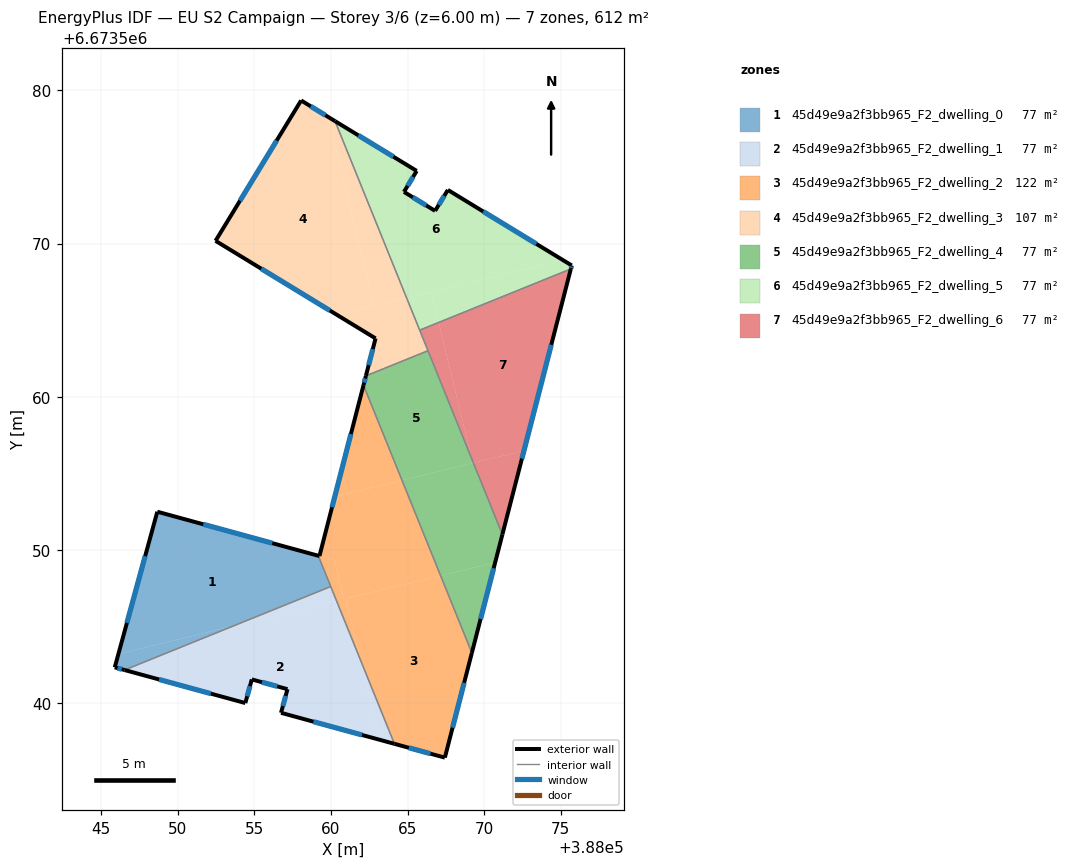
=== STOREY PLAN SPEC (per zone: floor XY polygon, exterior-wall plan segments, windows/doors) ===
zone 1: 45d49e9a2f3bb965_F2_dwelling_0  (76.5 m²)
  floor: (388059.18, 6673549.63) (388059.99, 6673547.62) (388053.62, 6673545.05) (388046.14, 6673543.23) (388048.67, 6673552.51)
  floor: (388053.62, 6673545.04) (388046.54, 6673542.18) (388045.90, 6673542.35) (388046.14, 6673543.23)
  exterior wall: (388045.90, 6673542.35) – (388046.53, 6673542.18)  [0.7 m]
    window: (388046.08, 6673542.30) – (388046.35, 6673542.23)  [0.4 m²]
  exterior wall: (388048.67, 6673552.51) – (388045.90, 6673542.35)  [10.5 m]
    window: (388047.88, 6673549.60) – (388046.69, 6673545.25)  [5.8 m²]
  exterior wall: (388059.18, 6673549.63) – (388048.67, 6673552.51)  [10.9 m]
    window: (388056.18, 6673550.45) – (388051.67, 6673551.69)  [6.0 m²]
  interior walls: 2
zone 2: 45d49e9a2f3bb965_F2_dwelling_1  (76.5 m²)
  floor: (388060.37, 6673546.68) (388061.92, 6673542.86) (388063.19, 6673537.62) (388056.75, 6673539.38) (388057.17, 6673540.93) (388054.84, 6673541.56) (388054.42, 6673540.02) (388046.54, 6673542.18) (388053.62, 6673545.04)
  floor: (388059.99, 6673547.62) (388060.37, 6673546.68) (388053.62, 6673545.05)
  floor: (388061.92, 6673542.86) (388064.15, 6673537.36) (388063.19, 6673537.62)
  exterior wall: (388046.53, 6673542.18) – (388054.42, 6673540.02)  [8.2 m]
    window: (388048.79, 6673541.56) – (388052.17, 6673540.64)  [4.5 m²]
  exterior wall: (388056.75, 6673539.38) – (388064.15, 6673537.36)  [7.7 m]
    window: (388058.86, 6673538.81) – (388062.03, 6673537.94)  [4.2 m²]
  exterior wall: (388057.17, 6673540.93) – (388056.75, 6673539.38)  [1.6 m]
    window: (388057.05, 6673540.49) – (388056.87, 6673539.83)  [0.9 m²]
  exterior wall: (388054.84, 6673541.56) – (388057.17, 6673540.93)  [2.4 m]
    window: (388055.50, 6673541.38) – (388056.50, 6673541.11)  [1.3 m²]
  exterior wall: (388054.42, 6673540.02) – (388054.84, 6673541.56)  [1.6 m]
    window: (388054.54, 6673540.46) – (388054.72, 6673541.12)  [0.9 m²]
  interior walls: 2
zone 3: 45d49e9a2f3bb965_F2_dwelling_2  (122.4 m²)
  floor: (388067.16, 6673548.33) (388069.20, 6673543.30) (388067.44, 6673536.46) (388064.15, 6673537.36) (388061.92, 6673542.86) (388060.96, 6673546.83)
  floor: (388064.64, 6673554.56) (388067.16, 6673548.33) (388060.84, 6673546.80) (388060.22, 6673549.35) (388059.25, 6673549.61) (388060.25, 6673553.49)
  floor: (388062.13, 6673560.76) (388064.64, 6673554.56) (388060.25, 6673553.49)
  floor: (388060.22, 6673549.35) (388060.84, 6673546.80) (388060.96, 6673546.83) (388061.92, 6673542.86) (388059.18, 6673549.63)
  exterior wall: (388062.13, 6673560.76) – (388059.25, 6673549.61)  [11.5 m]
    window: (388061.31, 6673557.58) – (388060.07, 6673552.80)  [6.3 m²]
  exterior wall: (388067.44, 6673536.46) – (388069.20, 6673543.30)  [7.1 m]
    window: (388067.94, 6673538.41) – (388068.69, 6673541.34)  [3.9 m²]
  exterior wall: (388064.15, 6673537.36) – (388067.44, 6673536.46)  [3.4 m]
    window: (388065.09, 6673537.10) – (388066.50, 6673536.72)  [1.9 m²]
  exterior wall: (388059.25, 6673549.61) – (388059.18, 6673549.63)  [0.1 m]
  interior walls: 3
zone 4: 45d49e9a2f3bb965_F2_dwelling_3  (107.1 m²)
  floor: (388059.81, 6673578.27) (388062.80, 6673565.95) (388060.38, 6673565.36) (388052.47, 6673570.18) (388058.06, 6673579.34)
  floor: (388060.27, 6673577.99) (388064.94, 6673566.47) (388062.80, 6673565.95) (388059.81, 6673578.27)
  floor: (388064.94, 6673566.47) (388066.34, 6673563.01) (388062.28, 6673561.37) (388062.91, 6673563.82) (388060.38, 6673565.36)
  exterior wall: (388062.91, 6673563.82) – (388062.28, 6673561.37)  [2.5 m]
    window: (388062.73, 6673563.12) – (388062.46, 6673562.07)  [1.4 m²]
  exterior wall: (388052.47, 6673570.18) – (388062.91, 6673563.82)  [12.2 m]
    window: (388055.46, 6673568.36) – (388059.93, 6673565.63)  [6.7 m²]
  exterior wall: (388058.06, 6673579.34) – (388052.47, 6673570.18)  [10.7 m]
    window: (388056.46, 6673576.72) – (388054.07, 6673572.80)  [5.9 m²]
  exterior wall: (388060.27, 6673577.99) – (388058.06, 6673579.34)  [2.6 m]
    window: (388059.64, 6673578.38) – (388058.69, 6673578.95)  [1.4 m²]
  interior walls: 3
zone 5: 45d49e9a2f3bb965_F2_dwelling_4  (76.5 m²)
  floor: (388066.34, 6673563.01) (388069.19, 6673555.95) (388069.26, 6673555.68) (388064.64, 6673554.56) (388062.13, 6673560.76) (388062.28, 6673561.37)
  floor: (388070.72, 6673549.20) (388069.20, 6673543.30) (388067.16, 6673548.33)
  floor: (388069.30, 6673555.69) (388071.19, 6673551.02) (388070.72, 6673549.20) (388067.16, 6673548.33) (388064.64, 6673554.56)
  exterior wall: (388069.20, 6673543.30) – (388071.19, 6673551.02)  [8.0 m]
    window: (388069.77, 6673545.50) – (388070.62, 6673548.82)  [4.4 m²]
  exterior wall: (388062.28, 6673561.37) – (388062.13, 6673560.76)  [0.6 m]
    window: (388062.24, 6673561.20) – (388062.17, 6673560.94)  [0.3 m²]
  interior walls: 3
zone 6: 45d49e9a2f3bb965_F2_dwelling_5  (76.5 m²)
  floor: (388067.63, 6673573.50) (388075.12, 6673568.94) (388064.94, 6673566.47) (388060.27, 6673577.99) (388065.60, 6673574.74) (388064.77, 6673573.38) (388066.80, 6673572.14)
  floor: (388075.72, 6673568.57) (388075.66, 6673568.35) (388067.03, 6673564.86) (388066.55, 6673566.86) (388075.12, 6673568.94)
  floor: (388066.55, 6673566.86) (388067.03, 6673564.86) (388065.79, 6673564.35) (388064.94, 6673566.47)
  exterior wall: (388075.66, 6673568.35) – (388075.72, 6673568.57)  [0.2 m]
    window: (388075.67, 6673568.41) – (388075.70, 6673568.51)  [0.1 m²]
  exterior wall: (388065.60, 6673574.74) – (388060.27, 6673577.99)  [6.2 m]
    window: (388064.08, 6673575.67) – (388061.79, 6673577.06)  [3.4 m²]
  exterior wall: (388064.77, 6673573.38) – (388065.60, 6673574.74)  [1.6 m]
    window: (388065.01, 6673573.77) – (388065.36, 6673574.35)  [0.9 m²]
  exterior wall: (388066.80, 6673572.14) – (388064.77, 6673573.38)  [2.4 m]
    window: (388066.22, 6673572.49) – (388065.35, 6673573.02)  [1.3 m²]
  exterior wall: (388067.63, 6673573.50) – (388066.80, 6673572.14)  [1.6 m]
    window: (388067.39, 6673573.11) – (388067.04, 6673572.53)  [0.9 m²]
  exterior wall: (388075.72, 6673568.57) – (388067.63, 6673573.50)  [9.5 m]
    window: (388073.41, 6673569.98) – (388069.94, 6673572.09)  [5.2 m²]
  interior walls: 2
zone 7: 45d49e9a2f3bb965_F2_dwelling_6  (76.5 m²)
  floor: (388075.66, 6673568.35) (388072.60, 6673556.49) (388069.30, 6673555.69) (388069.19, 6673555.95) (388067.03, 6673564.86)
  floor: (388067.03, 6673564.86) (388069.19, 6673555.95) (388065.79, 6673564.35)
  floor: (388072.60, 6673556.49) (388071.19, 6673551.02) (388069.30, 6673555.69)
  exterior wall: (388071.19, 6673551.02) – (388075.66, 6673568.35)  [17.9 m]
    window: (388072.47, 6673555.97) – (388074.38, 6673563.40)  [9.9 m²]
  interior walls: 3

=== DERIVED (storey summary) ===
Building: EU S2 Campaign
Storey: 3 of 6  (floor level z = 6.00 m)
Storey gross floor area: 612.1 m²
Zones on this storey: 7
  - 45d49e9a2f3bb965_F2_dwelling_0: floor 76.5 m²; exterior wall 22.1 m (66.2 m²); 3 window(s) 12.2 m²; WWR 18.4%
  - 45d49e9a2f3bb965_F2_dwelling_1: floor 76.5 m²; exterior wall 21.5 m (64.4 m²); 5 window(s) 11.8 m²; WWR 18.4%
  - 45d49e9a2f3bb965_F2_dwelling_2: floor 122.4 m²; exterior wall 22.1 m (66.2 m²); 3 window(s) 12.1 m²; WWR 18.3%
  - 45d49e9a2f3bb965_F2_dwelling_3: floor 107.1 m²; exterior wall 28.1 m (84.2 m²); 4 window(s) 15.5 m²; WWR 18.4%
  - 45d49e9a2f3bb965_F2_dwelling_4: floor 76.5 m²; exterior wall 8.6 m (25.8 m²); 2 window(s) 4.7 m²; WWR 18.4%
  - 45d49e9a2f3bb965_F2_dwelling_5: floor 76.5 m²; exterior wall 21.5 m (64.6 m²); 6 window(s) 11.9 m²; WWR 18.4%
  - 45d49e9a2f3bb965_F2_dwelling_6: floor 76.5 m²; exterior wall 17.9 m (53.7 m²); 1 window(s) 9.9 m²; WWR 18.4%
Zone adjacency (shared interzone walls):
  - 45d49e9a2f3bb965_F2_dwelling_0 ↔ 45d49e9a2f3bb965_F2_dwelling_1
  - 45d49e9a2f3bb965_F2_dwelling_0 ↔ 45d49e9a2f3bb965_F2_dwelling_2
  - 45d49e9a2f3bb965_F2_dwelling_1 ↔ 45d49e9a2f3bb965_F2_dwelling_2
  - 45d49e9a2f3bb965_F2_dwelling_2 ↔ 45d49e9a2f3bb965_F2_dwelling_4
  - 45d49e9a2f3bb965_F2_dwelling_3 ↔ 45d49e9a2f3bb965_F2_dwelling_4
  - 45d49e9a2f3bb965_F2_dwelling_3 ↔ 45d49e9a2f3bb965_F2_dwelling_5
  - 45d49e9a2f3bb965_F2_dwelling_3 ↔ 45d49e9a2f3bb965_F2_dwelling_6
  - 45d49e9a2f3bb965_F2_dwelling_4 ↔ 45d49e9a2f3bb965_F2_dwelling_6
  - 45d49e9a2f3bb965_F2_dwelling_5 ↔ 45d49e9a2f3bb965_F2_dwelling_6